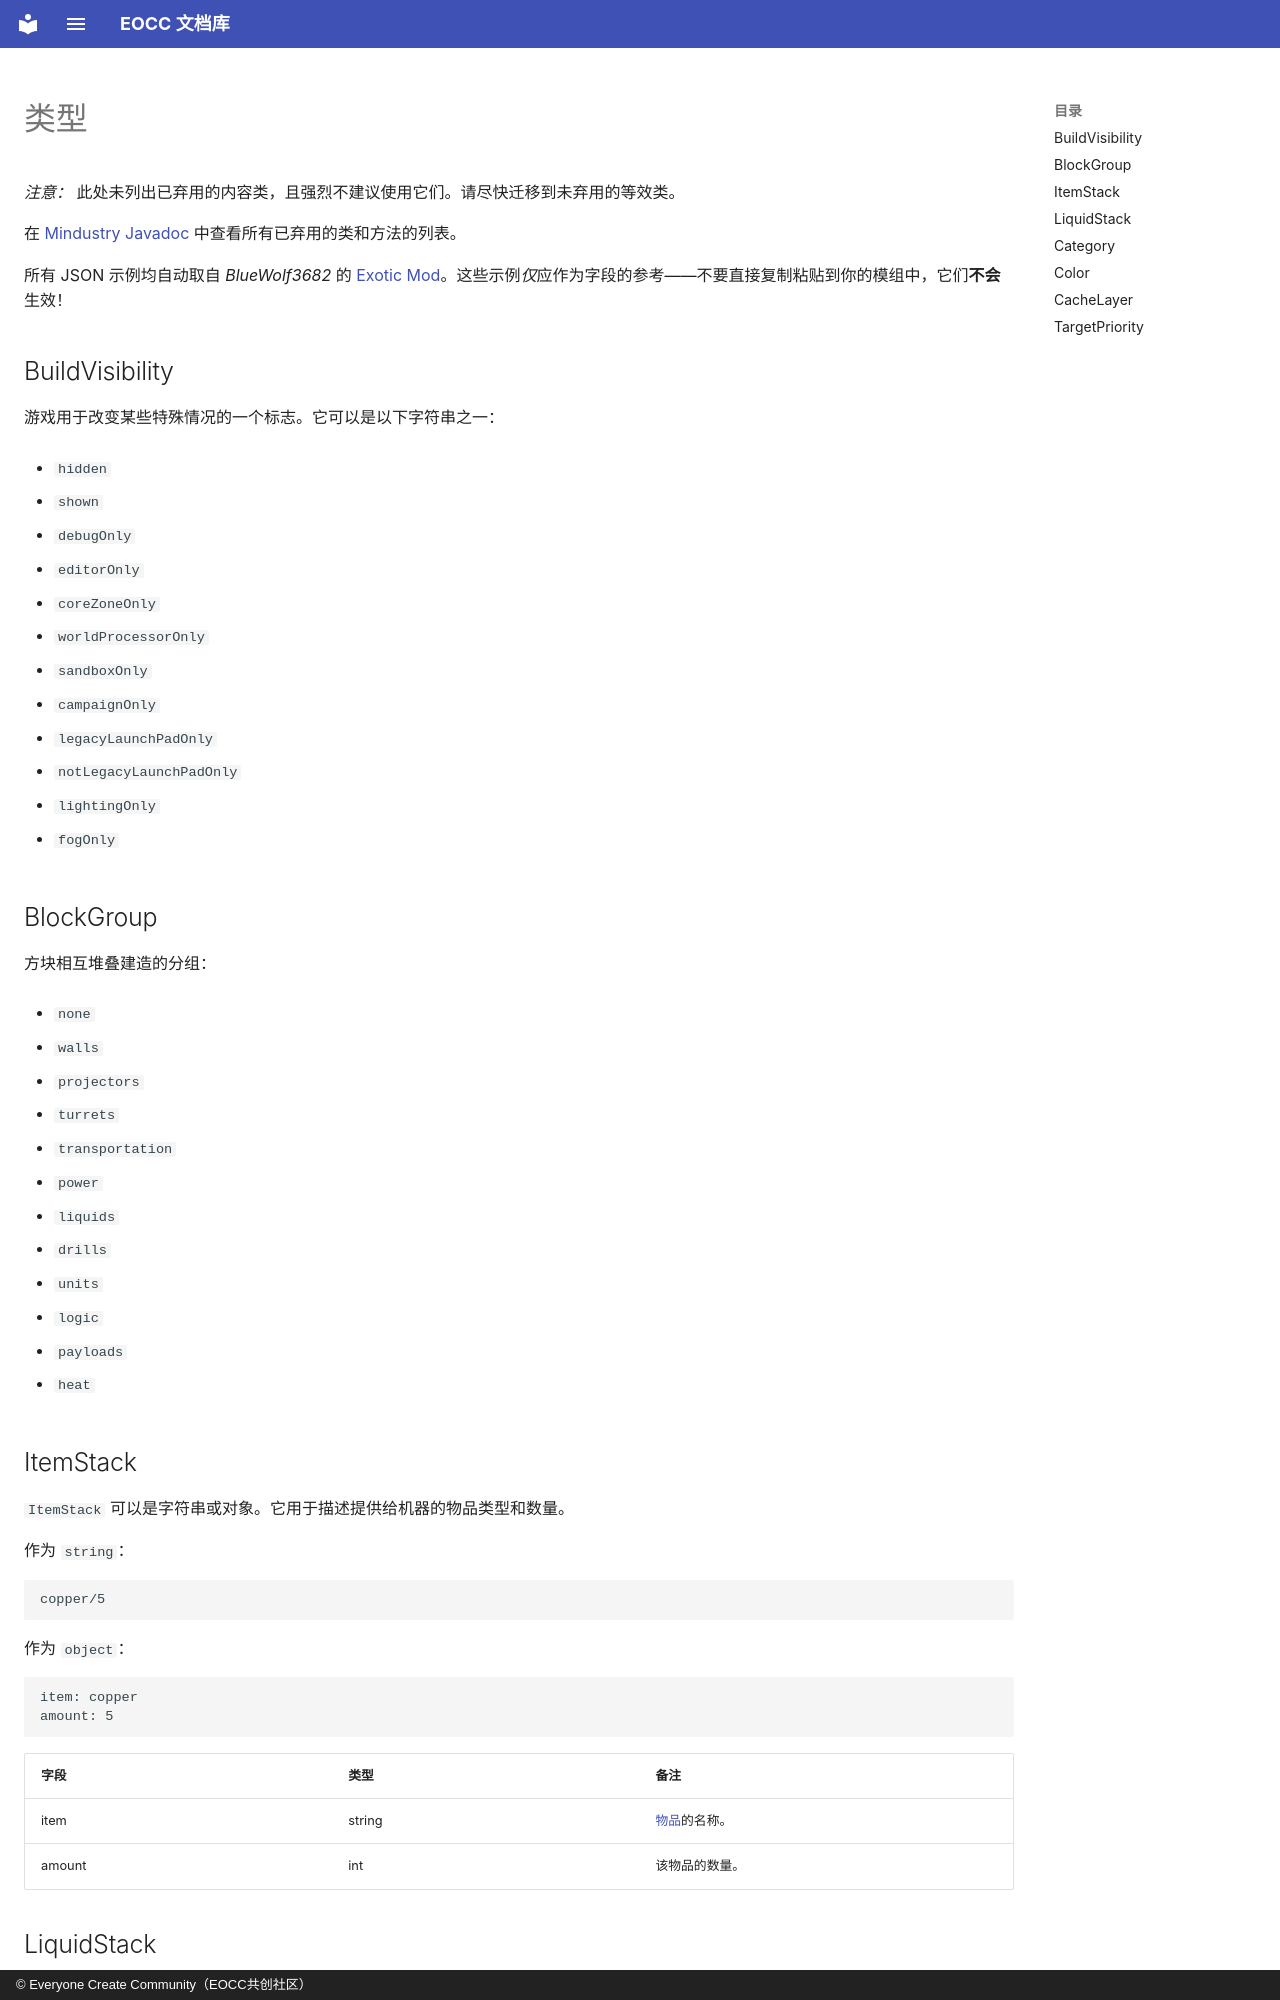

repository: eoccc/eoccc.github.io · page: wiki/mindustry/zh/modding/5-types/index.html · generator: mkdocs · copyright: © Everyone Create Community（EOCC共创社区）

# 类型

*注意：* 此处未列出已弃用的内容类，且强烈不建议使用它们。请尽快迁移到未弃用的等效类。

在 [Mindustry Javadoc](https://mindustrygame.github.io/docs/deprecated-list.html) 中查看所有已弃用的类和方法的列表。

所有 JSON 示例均自动取自 *BlueWolf3682* 的 [Exotic Mod](https://github.com/BlueWolf3682/Exotic-Mod)。这些示例*仅*应作为字段的参考——不要直接复制粘贴到你的模组中，它们**不会**生效！

## BuildVisibility

游戏用于改变某些特殊情况的一个标志。它可以是以下字符串之一：

- `hidden`

- `shown`

- `debugOnly`

- `editorOnly`

- `coreZoneOnly`

- `worldProcessorOnly`

- `sandboxOnly`

- `campaignOnly`

- `legacyLaunchPadOnly`

- `notLegacyLaunchPadOnly`

- `lightingOnly`

- `fogOnly`

## BlockGroup

方块相互堆叠建造的分组：

- `none`

- `walls`

- `projectors`

- `turrets`

- `transportation`

- `power`

- `liquids`

- `drills`

- `units`

- `logic`

- `payloads`

- `heat`

## ItemStack

`ItemStack` 可以是字符串或对象。它用于描述提供给机器的物品类型和数量。

作为 `string`：

```
copper/5
```

作为 `object`：

```
item: copper
amount: 5
```

| 字段 | 类型 | 备注 |
|---|---|---|
| item | string | [物品](#item)的名称。 |
| amount | int | 该物品的数量。 |
